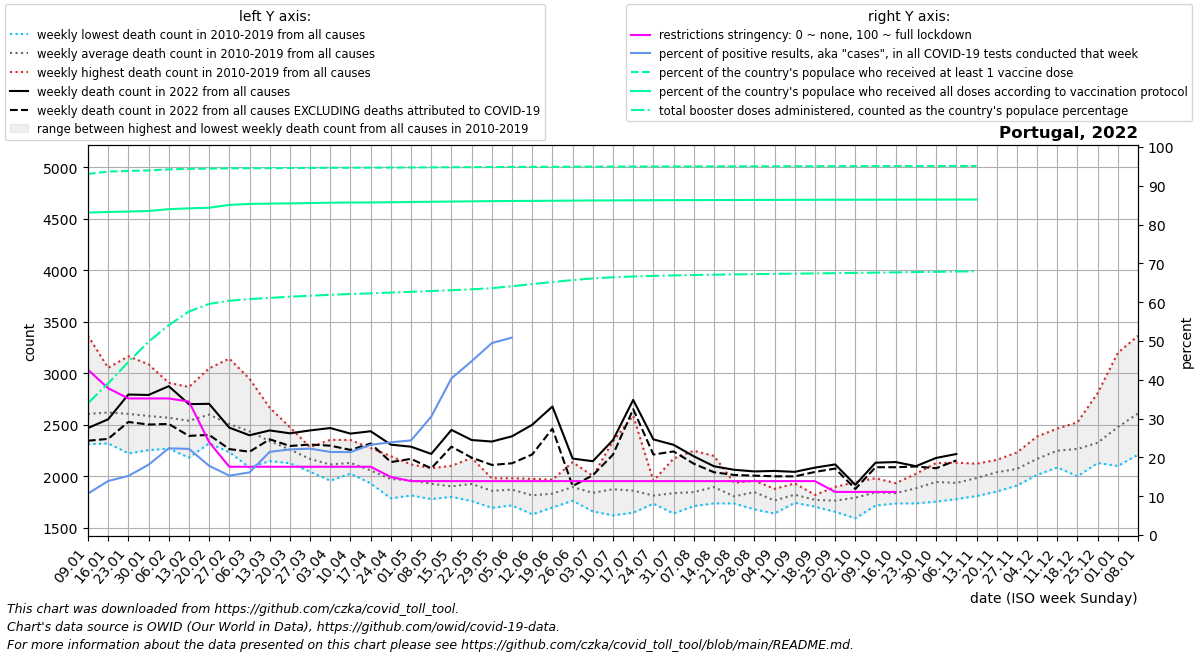

The table this chart was drawn from, first rows:
date, location, time_unit, time, deaths_2010_all_ages, deaths_2011_all_ages, deaths_2012_all_ages, deaths_2013_all_ages, deaths_2014_all_ages, deaths_2015_all_ages, deaths_2016_all_ages, deaths_2017_all_ages, deaths_2018_all_ages, deaths_2019_all_ages, deaths_2020_all_ages, deaths_2021_all_ages, deaths_2022_all_ages, new_deaths, new_cases_smoothed, new_tests_smoothed, positive_test_percent, stringency_index, people_vaccinated, people_fully_vaccinated
2022-01-09, Portugal, weekly, 1, 2345, 2390, 2477, 2314, 2566, 2813, 2321, 3366, 2851, 2621, 2510, 3836, 2470, 123.0, 180011, 1691568, 10.67, 42.59, 9556494, 8533747
2022-01-16, Portugal, weekly, 2, 2569, 2331, 2541, 2321, 2408, 3054, 2332, 2967, 2803, 2884, 2665, 4618, 2555, 190.0, 235637, 1693162, 13.92, 37.83, 9618707, 8549643
2022-01-23, Portugal, weekly, 3, 2225, 2315, 2489, 2414, 2340, 3167, 2456, 2880, 2805, 2985, 2772, 5044, 2795, 266.0, 288852, 1892186, 15.22, 35.19, 9635865, 8562263
2022-01-30, Portugal, weekly, 4, 2255, 2429, 2338, 2375, 2344, 3088, 2332, 2995, 2693, 3021, 2671, 4818, 2791, 287.0, 376783, 2079847, 18.12, 35.19, 9649400, 8575923
2022-02-06, Portugal, weekly, 5, 2277, 2597, 2642, 2333, 2414, 2909, 2271, 2736, 2619, 2899, 2691, 3973, 2876, 366.0, 389521, 1751126, 22.34, 35.19, 9677541, 8624394
2022-02-13, Portugal, weekly, 6, 2183, 2442, 2824, 2377, 2343, 2869, 2351, 2453, 2783, 2779, 2490, 3394, 2702, 308.0, 263611, 1181773, 22.2, 34.4, 9690740, 8645511
2022-02-20, Portugal, weekly, 7, 2534, 2321, 3049, 2430, 2450, 2977, 2345, 2369, 2815, 2711, 2288, 2862, 2705, 301.0, 145906, 813000, 17.85, 23.94, 9697714, 8661375
2022-02-27, Portugal, weekly, 8, 2503, 2287, 3144, 2325, 2296, 2684, 2296, 2237, 2777, 2546, 2360, 2535, 2474, 208.0, 97971, 639676, 15.3, 17.59, 9704078, 8737060
2022-03-06, Portugal, weekly, 9, 2275, 2087, 2948, 2379, 2373, 2699, 2391, 2129, 2656, 2441, 2309, 2354, 2400, 160.0, 75853, 472771, 16.14, 17.59, 9707277, 8762604
2022-03-13, Portugal, weekly, 10, 2202, 2202, 2667, 2483, 2182, 2447, 2380, 2149, 2387, 2329, 2182, 2138, 2447, 86.0, 87907, 410671, 21.44, 17.59, 9710294, 8771329
2022-03-20, Portugal, weekly, 11, 2285, 2129, 2478, 2185, 2155, 2314, 2288, 2151, 2371, 2258, 2362, 2115, 2419, 123.0, 84336, 382351, 22.06, 17.59, 9712979, 8777133
2022-03-27, Portugal, weekly, 12, 2061, 2103, 2250, 2170, 2046, 2284, 2271, 2074, 2234, 2199, 2440, 2057, 2447, 137.0, 80515, 361760, 22.26, 17.59, 9716072, 8786055
2022-04-03, Portugal, weekly, 13, 2033, 1959, 2219, 2141, 2010, 2083, 2214, 2015, 2356, 2135, 2544, 2133, 2470, 171.0, 74012, 345674, 21.41, 17.59, 9719044, 8794913
2022-04-10, Portugal, weekly, 14, 2135, 2044, 2032, 2028, 2156, 2179, 2225, 2071, 2354, 2097, 2654, 1996, 2416, 158.0, 65322, 305621, 21.38, 17.59, 9721444, 8799730
2022-04-17, Portugal, weekly, 15, 2029, 1961, 1992, 2015, 2052, 1933, 2166, 2033, 2276, 2132, 2609, 1966, 2439, 119.0, 65357, 281916, 23.25, 17.59, 9723018, 8802118
2022-04-24, Portugal, weekly, 16, 1965, 1788, 1965, 1942, 2043, 1937, 1989, 1825, 2197, 2096, 2390, 1916, 2309, 169.0, 66373, 277963, 23.89, 14.95, 9725648, 8807221
2022-05-01, Portugal, weekly, 17, 1961, 1889, 1931, 1984, 1917, 1816, 2025, 1902, 2117, 2084, 2311, 1893, 2289, 118.0, 67426, 277253, 24.38, 13.89, 9728395, 8813457
2022-05-08, Portugal, weekly, 18, 1781, 1831, 1933, 1897, 1977, 1819, 1954, 2011, 2012, 2081, 2174, 2046, 2219, 140.0, 84477, 280656, 30.51, 13.89, 9730951, 8819564
2022-05-15, Portugal, weekly, 19, 1802, 1844, 2103, 1877, 1826, 1941, 1849, 1846, 1970, 1988, 2172, 1912, 2452, 163.0, 123975, 305252, 40.36, 13.89, 9733616, 8825642
2022-05-22, Portugal, weekly, 20, 2180, 1851, 1857, 1839, 1762, 1911, 2045, 1833, 2066, 1931, 2057, 1838, 2354, 171.0, 165554, 369617, 44.78, 13.89, 9736362, 8831302
2022-05-29, Portugal, weekly, 21, 1812, 1803, 1842, 1878, 1696, 1791, 1971, 1922, 1982, 1919, 2071, 1996, 2339, 227.0, 175447, 355186, 49.46, 13.89, 9739097, 8836625
2022-06-05, Portugal, weekly, 22, 1831, 1720, 1806, 1932, 1855, 1950, 1983, 1815, 1883, 1948, 2335, 1884, 2390, 262.0, 177027, 147662, 50.88, 13.89, 9741267, 8840538
2022-06-12, Portugal, weekly, 23, 1654, 1633, 1703, 1967, 1817, 1847, 1906, 1826, 1977, 1841, 2023, 1947, 2502, 288.0, 150717, , , 13.89, 9743083, 8843639
2022-06-19, Portugal, weekly, 24, 1766, 1777, 1699, 1870, 1849, 1799, 1799, 1969, 1928, 1873, 1871, 1987, 2679, 215.0, 109811, , , 13.89, 9744898, 8846718
2022-06-26, Portugal, weekly, 25, 1804, 1808, 1765, 1801, 1880, 1845, 1916, 2139, 2104, 1916, 1942, 1854, 2174, 267.0, 111377, , , 13.89, 9746937, 8850561
2022-07-03, Portugal, weekly, 26, 1862, 1790, 1836, 2005, 1661, 1727, 1893, 1784, 1936, 1919, 2121, 1954, 2148, 136.0, 61049, , , 13.89, 9748800, 8853772
2022-07-10, Portugal, weekly, 27, 2215, 1623, 1735, 2343, 1793, 1697, 1913, 1796, 1765, 1882, 2061, 1953, 2354, 142.0, 61906, , , 13.89, 9750562, 8856403
2022-07-17, Portugal, weekly, 28, 1747, 1655, 1649, 2590, 1772, 1805, 1934, 1806, 1771, 1898, 2236, 2058, 2743, 90.0, 45873, , , 13.89, 9752027, 8858690
2022-07-24, Portugal, weekly, 29, 1736, 1747, 1882, 1857, 1752, 1790, 1958, 1790, 1816, 1821, 2651, 1960, 2360, 147.0, 39014, , , 13.89, 9753449, 8860724
2022-07-31, Portugal, weekly, 30, 2174, 1803, 1745, 1641, 1747, 1751, 2054, 1799, 1824, 1841, 2440, 1979, 2307, 64.0, 25623, , , 13.89, 9754755, 8862647
2022-08-07, Portugal, weekly, 31, 1989, 1803, 1713, 1719, 1754, 1792, 1864, 1759, 2250, 1843, 2217, 2066, 2196, 72.0, 19564, , , 13.89, 9755813, 8864267
2022-08-14, Portugal, weekly, 32, 2011, 1854, 1817, 1778, 1834, 1811, 2091, 1739, 2199, 1838, 2090, 2089, 2099, 58.0, 16825, , , 13.89, 9756673, 8865714
2022-08-21, Portugal, weekly, 33, 1783, 1846, 1740, 1850, 1746, 1738, 1879, 1781, 1939, 1769, 1941, 2129, 2065, 50.0, 15334, , , 13.89, 9757505, 8867039
2022-08-28, Portugal, weekly, 34, 1769, 1681, 1769, 1866, 1845, 1787, 1914, 1960, 1960, 1938, 2014, 2095, 2049, 41.0, 16768, , , 13.89, 9758547, 8868629
2022-09-04, Portugal, weekly, 35, 1840, 1689, 1641, 1776, 1770, 1722, 1873, 1711, 1766, 1880, 2078, 2083, 2054, 52.0, 17588, , , 13.89, 9759508, 8870235
2022-09-11, Portugal, weekly, 36, 1747, 1821, 1832, 1745, 1872, 1803, 1864, 1783, 1837, 1933, 2061, 1994, 2045, 44.0, 15883, , , 13.89, 9760404, 8871578
2022-09-18, Portugal, weekly, 37, 1817, 1757, 1725, 1754, 1740, 1821, 1707, 1801, 1796, 1808, 2239, 1923, 2086, 42.0, 15776, , , 13.89, 9761114, 8872597
2022-09-25, Portugal, weekly, 38, 1685, 1657, 1745, 1762, 1714, 1699, 1835, 1793, 1867, 1899, 2127, 2034, 2117, 40.0, 18463, , , 11.11, 9761771, 8873494
2022-10-02, Portugal, weekly, 39, 1750, 1774, 1595, 1708, 1811, 1856, 1852, 1945, 1828, 1822, 1891, 2016, 1919, 40.0, 17094, , , 11.11, 9762358, 8874382
2022-10-09, Portugal, weekly, 40, 1746, 1849, 1718, 1751, 1854, 1914, 1856, 1983, 1890, 1901, 2142, 2130, 2134, 44.0, 11983, , , 11.11, 9762916, 8875199
2022-10-16, Portugal, weekly, 41, 1846, 1819, 1738, 1832, 1806, 1792, 1879, 1877, 1935, 1860, 2157, 2140, 2140, 50.0, 6962, , , 11.11, 9763512, 8875990
2022-10-23, Portugal, weekly, 42, 1883, 1739, 1856, 1770, 1918, 1809, 2026, 2004, 1943, 1909, 2216, 2051, 2100, 3.0, 2088, , , , 9764223, 8876853
2022-10-30, Portugal, weekly, 43, 1962, 1756, 1992, 1840, 2006, 1882, 1971, 1932, 1996, 2131, 2228, 2187, 2180, 100.0, 7695, , , , 9765056, 8877889
2022-11-06, Portugal, weekly, 44, 2014, 1964, 1784, 1781, 1914, 1883, 1939, 1918, 2043, 2134, 2474, 2135, 2218, 62.0, 4287, , , , 9765566, 8878493
2022-11-13, Portugal, weekly, 45, 1985, 2081, 1930, 1810, 1901, 1970, 2040, 1910, 2124, 2097, 2562, 2425, , 49.0, 7445, , , , 9766015, 8878996
2022-11-20, Portugal, weekly, 46, 2017, 2069, 2059, 1905, 1977, 1854, 2127, 2161, 2093, 2148, 2738, 2470, , 56.0, 4192, , , , , 
2022-11-27, Portugal, weekly, 47, 2027, 2053, 1959, 2068, 2046, 1912, 2197, 2168, 2071, 2233, 2708, 2568, , , , , , , , 
2022-12-04, Portugal, weekly, 48, 2354, 2059, 2015, 2212, 2074, 2040, 2388, 2193, 2132, 2241, 2701, 2741, , , , , , , , 
2022-12-11, Portugal, weekly, 49, 2363, 2179, 2225, 2359, 2186, 2088, 2363, 2465, 2150, 2128, 2853, 2628, , , , , , , , 
2022-12-18, Portugal, weekly, 50, 2090, 2208, 2234, 2370, 2366, 2002, 2526, 2455, 2129, 2290, 3031, 2504, , , , , , , , 
2022-12-25, Portugal, weekly, 51, 2237, 2278, 2146, 2345, 2288, 2131, 2809, 2510, 2249, 2284, 2923, 2596, , , , , , , , 
2023-01-01, Portugal, weekly, 52, 2540, 2392, 2141, 2438, 2554, 2102, 3200, 2747, 2367, 2313, 2801, 2539, , , , , , , , 
2023-01-08, Portugal, weekly, 1, 2390, 2477, 2314, 2566, 2813, 2212, 3366, 2851, 2621, 2510, 3162, 2470, , , , , , , , 
